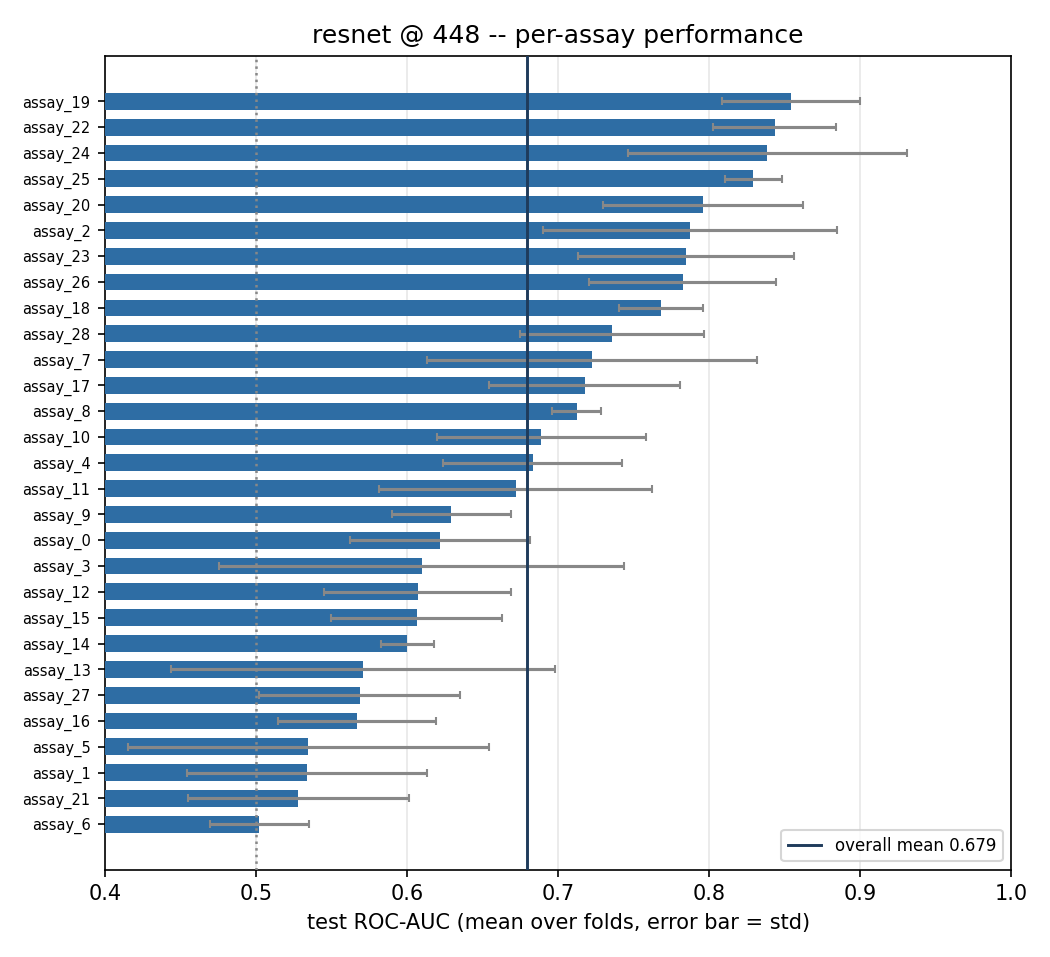

Values plotted in this chart, from the file beside it:
, fold0, fold1, fold2, fold3, fold4, fold5, mean, std
assay_19, 0.8353, 0.9159, 0.8935, 0.8026, 0.8105, 0.8683, 0.8544, 0.0458
assay_22, 0.7799, 0.8333, 0.8284, 0.8839, 0.8436, 0.891, 0.8434, 0.04066
assay_24, 0.8103, 0.7747, 0.8839, 0.7418, 0.82, 1.0, 0.8385, 0.0924
assay_25, 0.8257, 0.8176, 0.8035, 0.8292, 0.8571, 0.8427, 0.8293, 0.01881
assay_20, 0.6778, 0.8096, 0.7632, 0.8504, 0.8254, 0.8504, 0.7961, 0.06637
assay_2, 0.7552, 0.7379, 0.876, 0.9051, 0.8111, 0.6395, 0.7875, 0.09759
assay_23, 0.7759, 0.7488, 0.8193, 0.7576, 0.7004, 0.9078, 0.785, 0.07149
assay_26, 0.8, 0.6939, 0.7603, 0.7508, 0.8148, 0.875, 0.7825, 0.06206
assay_18, 0.7526, 0.7525, 0.737, 0.7834, 0.7703, 0.8147, 0.7684, 0.02778
assay_28, 0.6411, 0.694, 0.7671, 0.7299, 0.8104, 0.7715, 0.7357, 0.06094
assay_7, 0.7646, 0.7054, 0.578, 0.677, 0.9072, 0.7024, 0.7224, 0.1091
assay_17, 0.6354, 0.687, 0.668, 0.7705, 0.7507, 0.7943, 0.7176, 0.06315
assay_8, 0.7018, 0.7068, 0.729, 0.726, 0.688, 0.7219, 0.7122, 0.01607
assay_10, 0.6118, 0.6466, 0.7257, 0.7751, 0.6264, 0.7474, 0.6889, 0.06906
assay_4, 0.6538, 0.6568, 0.6182, 0.696, 0.7905, 0.6833, 0.6831, 0.05909
assay_11, 0.5694, 0.703, 0.5925, 0.774, 0.6203, 0.7723, 0.6719, 0.0905
assay_9, 0.5955, 0.6467, 0.6097, 0.6967, 0.5933, 0.6337, 0.6293, 0.03921
assay_0, 0.6296, 0.5763, 0.5871, 0.7333, 0.5768, 0.6268, 0.6217, 0.05971
assay_3, 0.4044, 0.6396, 0.5701, 0.5563, 0.687, 0.8, 0.6096, 0.1339
assay_12, 0.5131, 0.6394, 0.5441, 0.6385, 0.6586, 0.6485, 0.607, 0.06197
assay_15, 0.67, 0.5515, 0.5772, 0.6777, 0.5505, 0.6106, 0.6063, 0.05682
assay_14, 0.5956, 0.5812, 0.6138, 0.6118, 0.5786, 0.62, 0.6002, 0.01763
assay_13, 0.4012, 0.775, 0.5889, 0.4775, 0.5714, 0.6111, 0.5709, 0.1274
assay_27, 0.4903, 0.5702, 0.6786, 0.564, 0.5952, 0.5128, 0.5685, 0.06647
assay_16, 0.6371, 0.5214, 0.5655, 0.5032, 0.5579, 0.6169, 0.567, 0.05224
assay_5, 0.4692, 0.4932, 0.572, 0.7021, 0.6105, 0.3611, 0.5347, 0.1194
assay_1, 0.5587, 0.5729, 0.4293, 0.6466, 0.4576, 0.536, 0.5335, 0.07952
assay_21, 0.6167, 0.4792, 0.4122, 0.5633, 0.5244, 0.5722, 0.528, 0.0733
assay_6, 0.4561, 0.5144, 0.5, 0.5318, 0.5379, 0.4722, 0.5021, 0.03263
